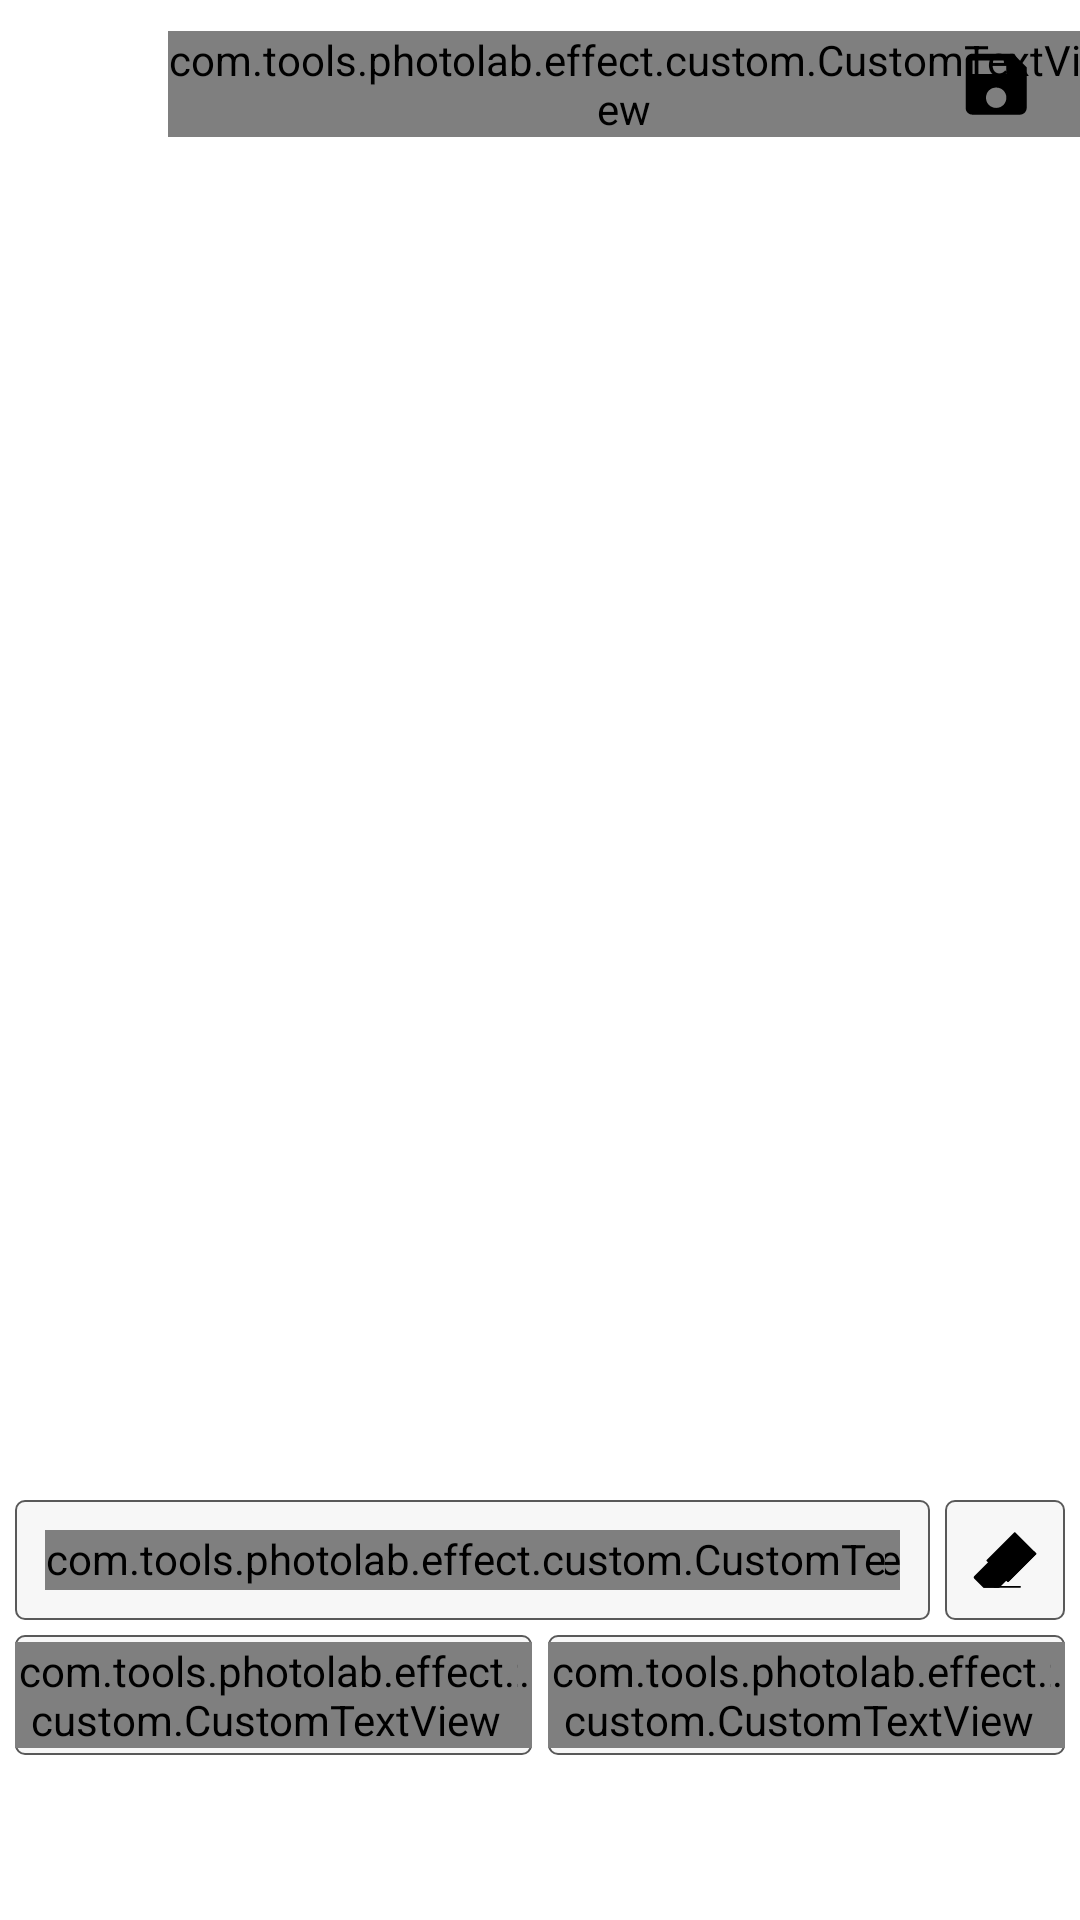

Here is an Android app screen rendered from its layout file. Give the layout XML and the strings, colors and styles it references.
<!-- AndroidManifest.xml: application theme AppTheme -->
<!-- res/layout/activity_motion_tool.xml -->
<?xml version="1.0" encoding="utf-8"?>
<RelativeLayout xmlns:android="http://schemas.android.com/apk/res/android"
    xmlns:app="http://schemas.android.com/apk/res-auto"
    android:id="@+id/drawerlayout"
    android:layout_width="match_parent"
    android:layout_height="match_parent"
    android:background="@color/colorWhite"
    android:orientation="vertical">

    <RelativeLayout
        android:layout_above="@id/adView"
        android:layout_width="match_parent"
        android:layout_height="match_parent">

        <RelativeLayout
            android:layout_alignParentTop="true"
            android:id="@+id/lout_header"
            android:layout_width="match_parent"
            android:layout_height="?attr/actionBarSize">

            <ImageView
                android:id="@+id/iv_back"
                style="@style/ImageViewPIXEditorActivity"
                android:layout_alignParentLeft="true"
                android:src="@drawable/ic_arrow_back"
                app:tint="@drawable/tab_image_selector" />

            <com.tools.photolab.effect.custom.CustomTextView
                android:id="@+id/tv_title"
                style="@style/CustomTextViewToolbarTitle"
                android:text="@string/txt_motion_effect" />

            <ImageView
                android:id="@+id/tv_applay"
                style="@style/ImageViewPIXEditorActivity"
                android:layout_alignParentRight="true"
                android:layout_centerVertical="true"
                android:padding="@dimen/margin_16"
                android:src="@drawable/ic_download"
                app:tint="@drawable/tab_image_selector" />

        </RelativeLayout>

        <FrameLayout
            android:layout_below="@+id/lout_header"
            android:id="@+id/relativeLayoutTemplateMain"
            android:layout_width="match_parent"
            android:layout_height="match_parent"
            android:layout_above="@+id/control_area"
            android:background="@color/colorWhite">

            <com.tools.photolab.effect.motion_tool.ImageViewTouch
                android:id="@+id/imageViewCenter"
                android:layout_width="match_parent"
                android:layout_height="match_parent"
                android:layout_gravity="center"
                android:scaleType="centerCrop"
                android:visibility="invisible" />

            <ImageView
                android:id="@+id/imageBW"
                android:layout_width="match_parent"
                android:layout_height="match_parent"
                android:layout_gravity="center"
                android:scaleType="matrix" />

            <ImageView
                android:id="@+id/imageColor"
                android:layout_width="match_parent"
                android:layout_height="match_parent"
                android:layout_gravity="center"
                android:scaleType="matrix" />

            <ImageView
                android:id="@+id/mainImage"
                android:layout_width="match_parent"
                android:layout_height="match_parent"
                android:layout_gravity="center"
                android:scaleType="matrix" />
        </FrameLayout>

        <LinearLayout
            android:layout_alignParentBottom="true"
            android:id="@+id/control_area"
            android:layout_width="match_parent"
            android:layout_height="wrap_content"
            android:orientation="vertical">

            <RelativeLayout
                android:layout_marginHorizontal="@dimen/margin_5"
                android:layout_width="match_parent"
                android:layout_height="wrap_content"
                android:orientation="horizontal">

                <RelativeLayout
                    android:layout_toLeftOf="@+id/iv_erase"
                    android:padding="@dimen/margin_10"
                    android:id="@+id/rSliderRotate"
                    android:layout_width="match_parent"
                    android:layout_height="@dimen/margin_40"
                    android:layout_gravity="center"
                    android:background="@drawable/app_back_motion"
                    android:gravity="center"
                    android:orientation="vertical">

                    <com.tools.photolab.effect.custom.CustomTextView
                        android:id="@+id/nameRotate"
                        app:fontName="@string/font_josefinSans_bold"
                        android:layout_width="wrap_content"
                        android:layout_height="wrap_content"
                        android:layout_alignParentLeft="true"
                        android:layout_centerVertical="true"
                        android:layout_marginLeft="5dp"
                        android:text="@string/text_rotate"
                        android:textColor="@color/colorBlack"
                        />

                    <SeekBar
                        android:id="@+id/sliderRotate"
                        android:layout_width="match_parent"
                        android:layout_height="wrap_content"
                        android:layout_centerHorizontal="true"
                        android:layout_centerVertical="true"
                        android:layout_toLeftOf="@+id/progressRotate"
                        android:layout_toRightOf="@+id/nameRotate" />

                    <com.tools.photolab.effect.custom.CustomTextView
                        android:id="@+id/progressRotate"
                        android:layout_width="wrap_content"
                        android:layout_height="wrap_content"
                        android:layout_alignParentRight="true"
                        android:layout_centerVertical="true"
                        android:layout_marginRight="5dp"
                        android:text="vfvf"
                        android:textColor="@color/colorBlack"
                        android:textSize="@dimen/textSize_12" />
                </RelativeLayout>

                <ImageView
                    android:layout_marginLeft="@dimen/margin_5"
                    android:background="@drawable/app_back_motion"
                    android:id="@+id/iv_erase"
                    android:layout_alignParentRight="true"
                    android:layout_width="@dimen/margin_40"
                    android:layout_height="@dimen/margin_40"
                    android:layout_weight="1"
                    android:padding="@dimen/margin_8"
                    android:src="@drawable/ic_erase"
                    app:tint="@color/colorBlack" />


            </RelativeLayout>

            <LinearLayout
                android:layout_margin="@dimen/margin_5"
                android:layout_width="match_parent"
                android:layout_height="wrap_content"
                android:orientation="horizontal">

                <RelativeLayout
                    android:layout_marginRight="2.5dp"
                    android:background="@drawable/app_back_motion"
                    android:id="@+id/rSliderDensity"
                    android:layout_width="match_parent"
                    android:layout_height="@dimen/margin_40"
                    android:layout_weight="1">

                    <com.tools.photolab.effect.custom.CustomTextView
                        android:id="@+id/nameDensity"
                        android:layout_width="wrap_content"
                        android:layout_height="wrap_content"
                        android:layout_alignParentLeft="true"
                        android:layout_centerVertical="true"
                        android:layout_marginLeft="5dp"

                        android:text="@string/text_density"
                        app:fontName="@string/font_josefinSans_bold"
                        android:textColor="@color/colorBlack"
                        />

                    <SeekBar
                        android:id="@+id/sliderDensity"
                        android:layout_width="wrap_content"
                        android:layout_height="wrap_content"
                        android:layout_centerHorizontal="true"
                        android:layout_centerVertical="true"
                        android:layout_toLeftOf="@+id/progressDensity"
                        android:layout_toRightOf="@+id/nameDensity" />

                    <com.tools.photolab.effect.custom.CustomTextView
                        android:id="@+id/progressDensity"
                        android:layout_width="wrap_content"
                        android:layout_height="wrap_content"
                        android:layout_alignParentRight="true"
                        android:layout_centerVertical="true"
                        android:layout_marginRight="5dp"
                        android:text="vdvd"
                        android:textColor="@color/colorBlack" />
                </RelativeLayout>

                <RelativeLayout
                    android:layout_marginLeft="2.5dp"
                    android:background="@drawable/app_back_motion"
                    android:id="@+id/rSliderOpacity"
                    android:layout_width="match_parent"
                    android:layout_height="@dimen/margin_40"
                    android:layout_weight="1">

                    <com.tools.photolab.effect.custom.CustomTextView
                        android:id="@+id/nameOpacity"
                        android:layout_width="wrap_content"
                        android:layout_height="wrap_content"
                        android:layout_alignParentLeft="true"
                        android:layout_centerVertical="true"
                        android:layout_marginLeft="5dp"
                        android:text="@string/text_opacity"
                        app:fontName="@string/font_josefinSans_bold"
                        android:textColor="@color/colorBlack"
                        />

                    <SeekBar
                        android:id="@+id/sliderOpacity"
                        android:layout_width="wrap_content"
                        android:layout_height="wrap_content"
                        android:layout_centerHorizontal="true"
                        android:layout_centerVertical="true"
                        android:layout_toLeftOf="@+id/progressOpacity"
                        android:layout_toRightOf="@+id/nameOpacity" />

                    <com.tools.photolab.effect.custom.CustomTextView
                        android:id="@+id/progressOpacity"
                        android:layout_width="wrap_content"
                        android:layout_height="wrap_content"
                        android:layout_alignParentRight="true"
                        android:layout_centerVertical="true"
                        android:layout_marginRight="5dp"
                        android:text="dvdv"
                        android:textColor="@color/colorBlack" />
                </RelativeLayout>

            </LinearLayout>


        </LinearLayout>

        <ProgressBar
            android:id="@+id/crop_progress_bar"
            android:layout_width="wrap_content"
            android:layout_height="wrap_content"
            android:layout_centerInParent="true"
            android:progress="0"
            android:visibility="gone" />

    </RelativeLayout>


    <RelativeLayout
        android:minHeight="@dimen/margin_50"
        android:id="@+id/adView"
        style="@style/BannerAdsView"/>

</RelativeLayout>
<!-- resources referenced by this layout -->
<resources>
  <color name="colorBlack">#000000</color>
  <color name="colorWhite">#FFFFFF</color>
  <dimen name="margin_10">10dp</dimen>
  <dimen name="margin_16">16dp</dimen>
  <dimen name="margin_40">40dp</dimen>
  <dimen name="margin_5">5dp</dimen>
  <dimen name="margin_50">50dp</dimen>
  <dimen name="margin_8">8dp</dimen>
  <dimen name="textSize_12">12sp</dimen>
  <!-- drawable app_back_motion (drawable) -->
  <?xml version="1.0" encoding="utf-8"?>
  <shape xmlns:android="http://schemas.android.com/apk/res/android"
      android:shape="rectangle">
      <stroke
          android:width="0.5dp"
          android:color="@color/colorbg" />
      <corners
          android:bottomLeftRadius="@dimen/margin_3"
          android:bottomRightRadius="@dimen/margin_3"
          android:topLeftRadius="@dimen/margin_3"
          android:topRightRadius="@dimen/margin_3" />
      <solid android:color="#f7f7f7"/>
  </shape>
  <!-- drawable tab_image_selector (drawable) -->
  <?xml version="1.0" encoding="utf-8"?>
  <selector xmlns:android="http://schemas.android.com/apk/res/android">
  
      <item android:color="@color/colorAccent" android:state_checked="true" />
      <item android:color="@color/colorAccent" android:state_pressed="true" />
      <item android:color="@color/colorAccent" android:state_selected="true" />
      <item android:color="@color/colorAccent" android:state_activated="true" />
      
      <item android:color="@color/colorBlack" />
  
  </selector>
  <string name="font_josefinSans_bold">JosefinSans-Bold.ttf</string>
  <string name="text_density">Density</string>
  <string name="text_opacity">Opacity</string>
  <string name="text_rotate">Rotate</string>
  <string name="txt_motion_effect">Motion Effect</string>
  <style name="BannerAdsView">
          <item name="android:layout_alignParentBottom">true</item>
          <item name="android:layout_width">wrap_content</item>
          <item name="android:layout_height">wrap_content</item>
          <item name="android:layout_centerHorizontal">true</item>
          <item name="android:layout_gravity">center</item>
      </style>
  <style name="CustomTextViewToolbarTitle">
          <item name="android:layout_centerVertical">true</item>
          <item name="android:layout_toRightOf">@+id/iv_back</item>
          <item name="android:layout_width">wrap_content</item>
          <item name="android:layout_height">wrap_content</item>
          <item name="android:textSize">@dimen/textsize_18</item>
          <item name="android:textColor">@color/colorBlack</item>
      </style>
  <style name="ImageViewPIXEditorActivity">
          <item name="android:layout_width">?attr/actionBarSize</item>
          <item name="android:layout_height">?attr/actionBarSize</item>
          <item name="android:padding">@dimen/margin_16</item>
          <item name="android:foreground">?android:attr/selectableItemBackground</item>
          <item name="android:background">@drawable/selector</item>
          <item name="android:clickable">true</item>
          <item name="tint">@color/colorBlack</item>
  
      </style>
  <style name="AppTheme" parent="Theme.AppCompat.Light.NoActionBar">
          
          <item name="colorPrimary">@color/colorPrimary</item>
          <item name="colorPrimaryDark">@color/colorPrimaryDark</item>
          <item name="colorAccent">@color/colorAccent</item>
      </style>
  <color name="colorbg">#595959</color>
  <dimen name="margin_3">3dp</dimen>
  <color name="colorAccent">#000000</color>
  <dimen name="textsize_18">18sp</dimen>
  <color name="colorPrimary">#000000</color>
  <color name="colorPrimaryDark">#000000</color>
</resources>
